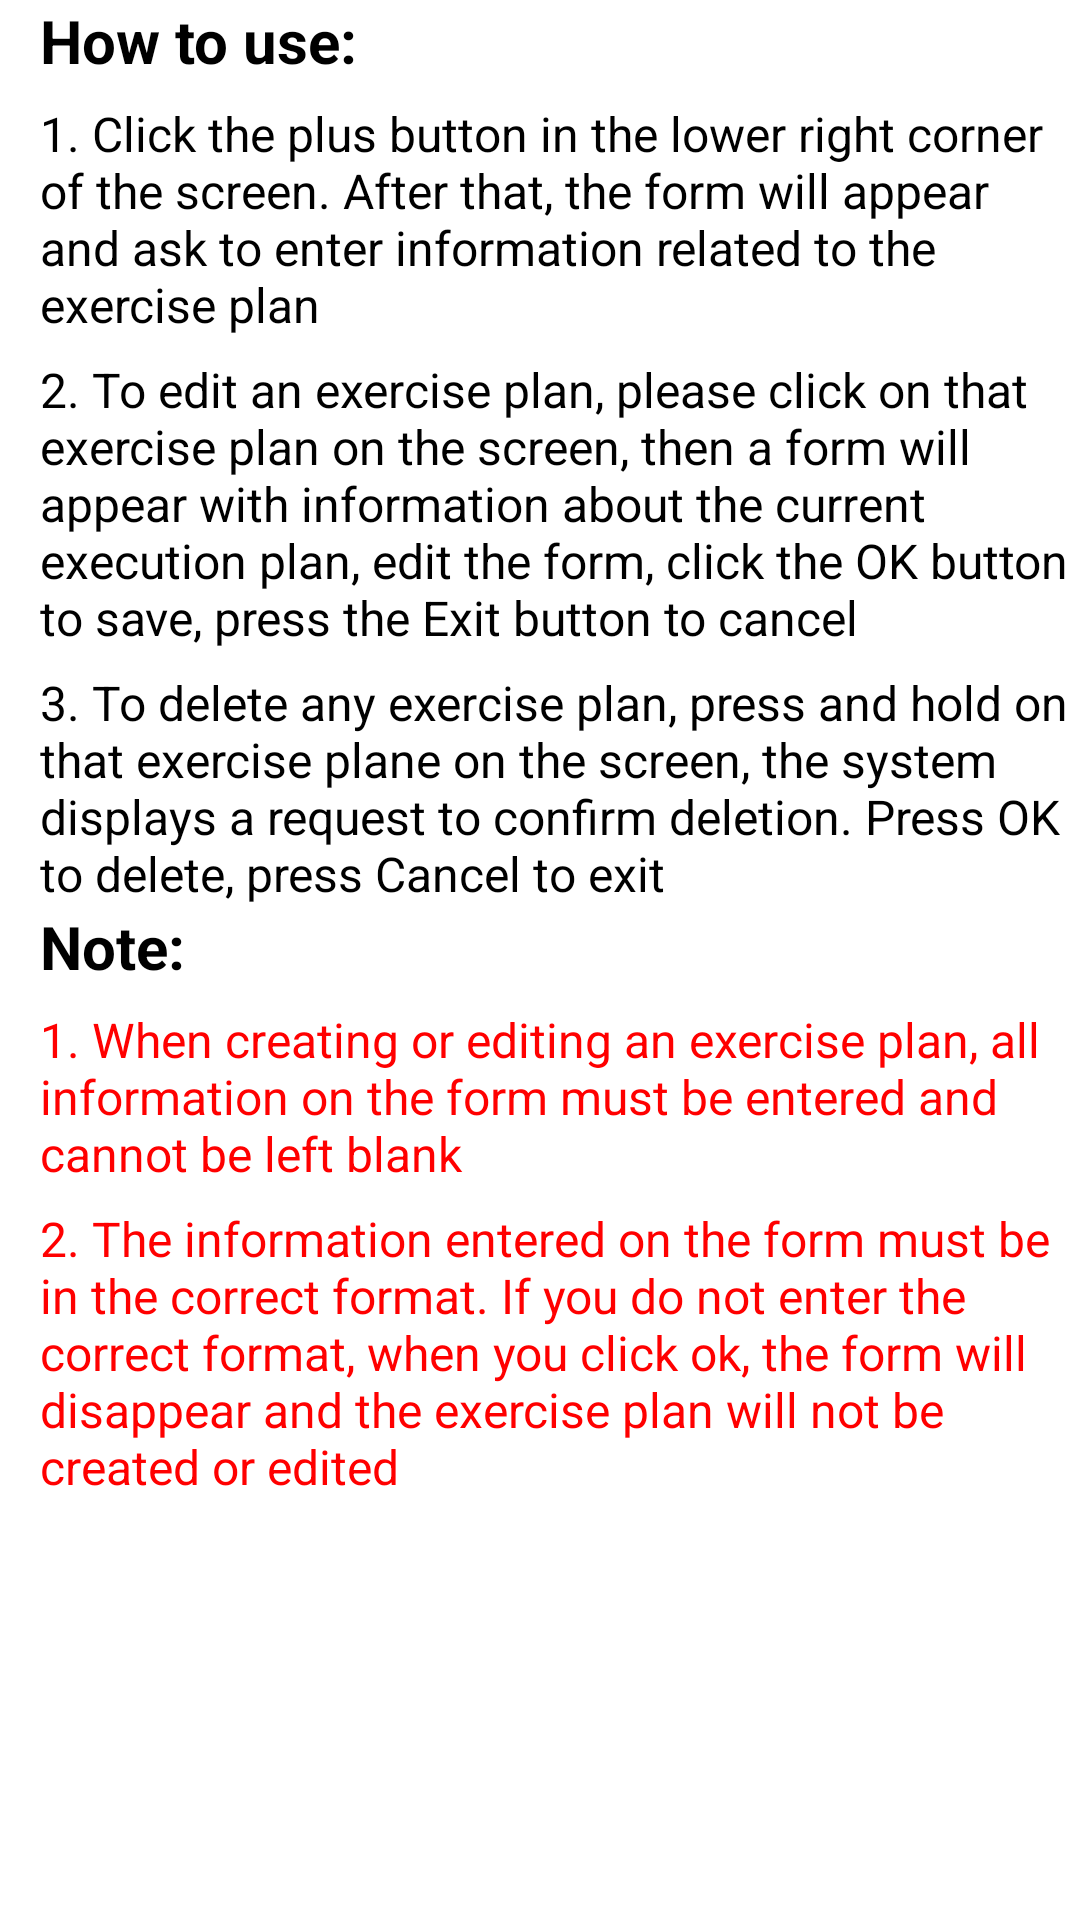

Here is an Android app screen rendered from its layout file. Give the layout XML and the strings, colors and styles it references.
<!-- AndroidManifest.xml: application theme Theme.MyApplication2 -->
<!-- res/layout/vpd_support.xml -->
<?xml version="1.0" encoding="utf-8"?>
<androidx.constraintlayout.widget.ConstraintLayout xmlns:android="http://schemas.android.com/apk/res/android"
    xmlns:app="http://schemas.android.com/apk/res-auto"
    xmlns:tools="http://schemas.android.com/tools"
    android:layout_width="match_parent"
    android:layout_height="match_parent">


    <LinearLayout
        android:layout_width="match_parent"
        android:layout_height="match_parent"
        android:orientation="vertical"
        android:layout_marginLeft="40px"
        >

        <TextView
            android:id="@+id/textView17"
            android:layout_width="match_parent"
            android:layout_height="wrap_content"
            android:text="How to use: "
            android:textStyle="bold"
            android:textSize="@dimen/label_large"
            />

        <TextView
            android:id="@+id/textView16"
            android:layout_width="match_parent"
            android:layout_height="wrap_content"
            android:layout_marginTop="20px"
            android:textSize="@dimen/content_large"
            android:text="1. Click the plus button in the lower right corner of the screen. After that, the form will appear and ask to enter information related to the exercise plan" />

        <TextView
            android:id="@+id/textView15"
            android:layout_width="match_parent"
            android:layout_height="wrap_content"
            android:layout_marginTop="20px"
            android:textSize="@dimen/content_large"
            android:text="2. To edit an exercise plan, please click on that exercise plan on the screen, then a form will appear with information about the current execution plan, edit the form, click the OK button to save, press the Exit button to cancel" />

        <TextView
            android:id="@+id/textView14"
            android:layout_width="match_parent"
            android:layout_height="wrap_content"
            android:layout_marginTop="20px"
            android:textSize="@dimen/content_large"
            android:text="3. To delete any exercise plan, press and hold on that exercise plane on the screen, the system displays a request to confirm deletion. Press OK to delete, press Cancel to exit" />
        <TextView
            android:id="@+id/textView20"
            android:layout_width="match_parent"
            android:layout_height="wrap_content"
            android:text="Note: "
            android:textStyle="bold"
            android:textSize="@dimen/label_large"
            />
        <TextView
            android:id="@+id/textView11"
            android:layout_width="wrap_content"
            android:layout_height="wrap_content"
            android:layout_marginTop="20px"
            android:textSize="@dimen/content_large"
            android:textColor="@color/red"
            android:text="1. When creating or editing an exercise plan, all information on the form must be entered and cannot be left blank" />

        <TextView
            android:id="@+id/textView12"
            android:layout_width="wrap_content"
            android:layout_height="wrap_content"
            android:layout_marginTop="20px"
            android:textSize="@dimen/content_large"
            android:textColor="@color/red"
            android:text="2. The information entered on the form must be in the correct format. If you do not enter the correct format, when you click ok, the form will disappear and the exercise plan will not be created or edited" />


    </LinearLayout>
</androidx.constraintlayout.widget.ConstraintLayout>
<!-- resources referenced by this layout -->
<resources>
  <color name="red">#FF0000</color>
  <dimen name="content_large">16sp</dimen>
  <dimen name="label_large">20sp</dimen>
</resources>
